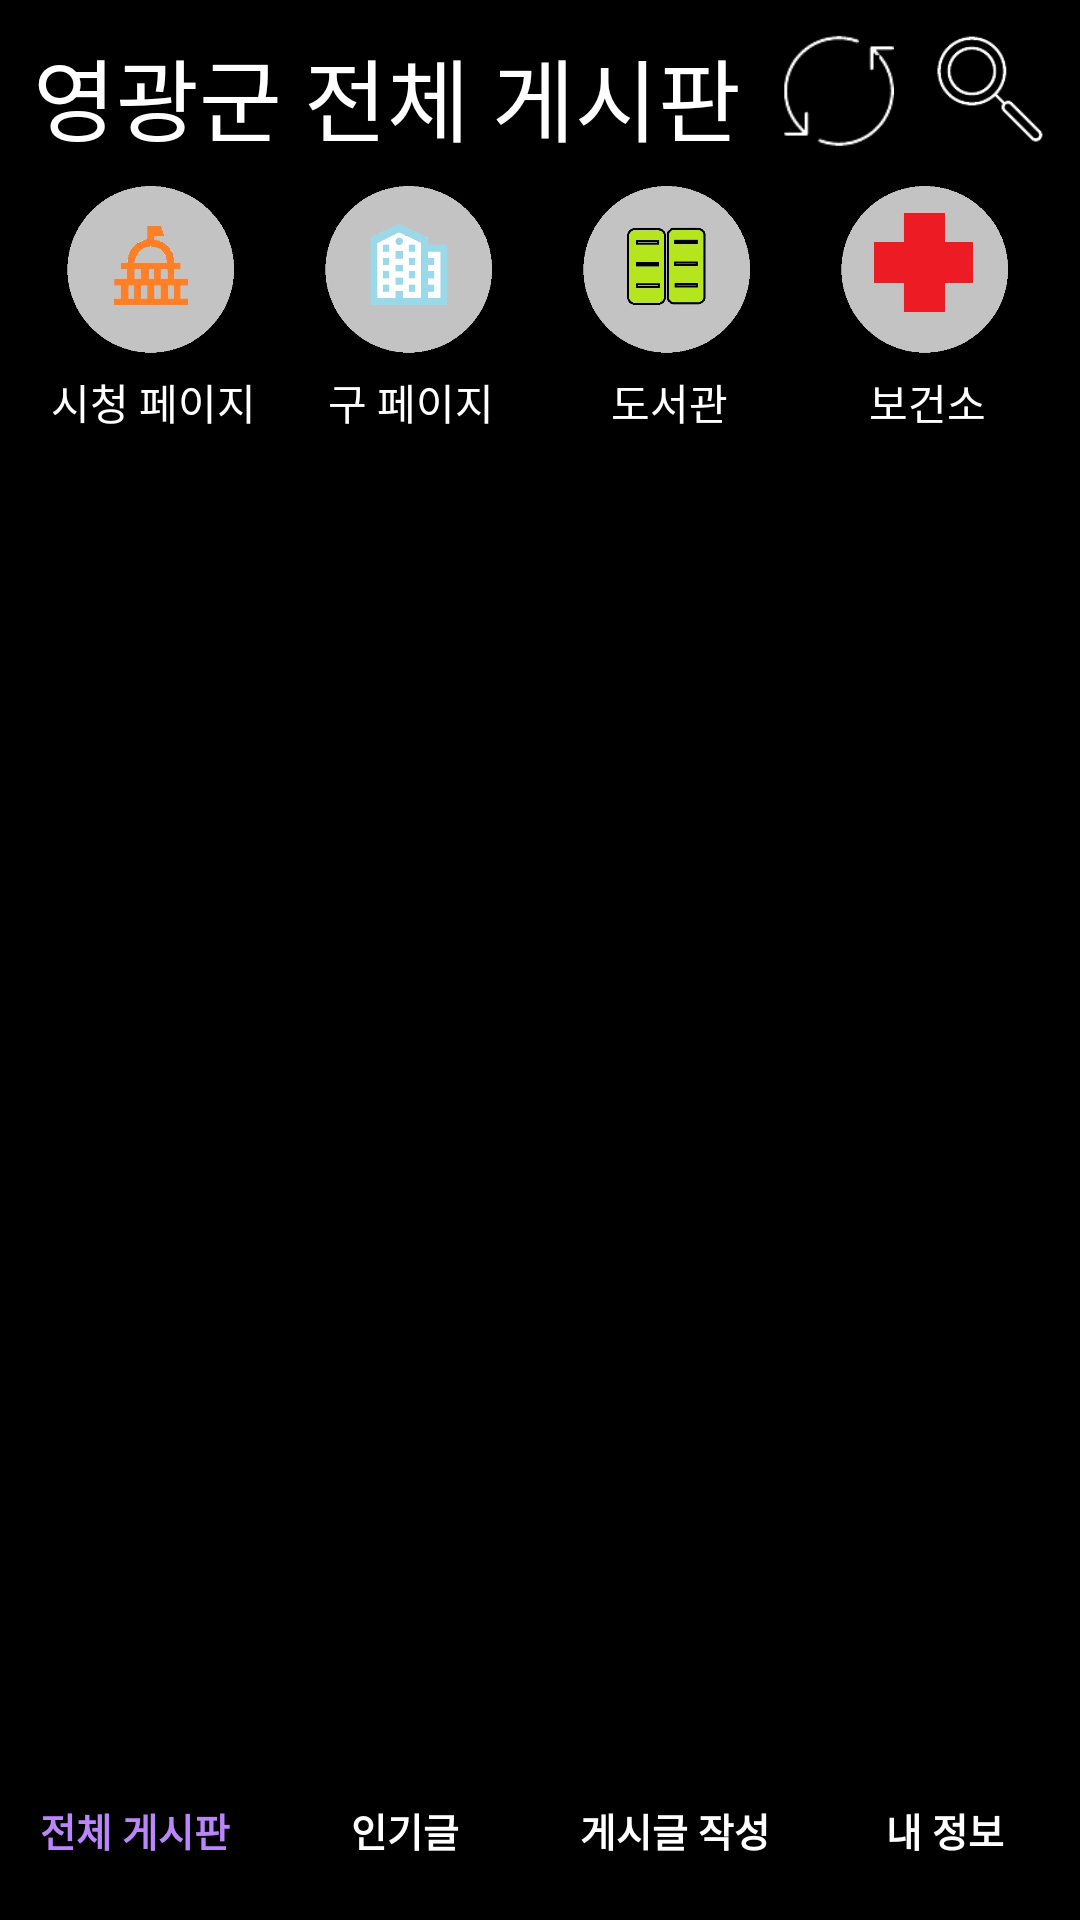

Write the Android layout XML for this screen, with the resource values it uses.
<!-- AndroidManifest.xml: application theme Theme.LocalCommunity -->
<!-- res/layout/activity_main.xml -->
<?xml version="1.0" encoding="utf-8"?>
<androidx.constraintlayout.widget.ConstraintLayout xmlns:android="http://schemas.android.com/apk/res/android"
    xmlns:app="http://schemas.android.com/apk/res-auto"
    xmlns:tools="http://schemas.android.com/tools"
    android:layout_width="match_parent"
    android:layout_height="match_parent"
    tools:context=".MainActivity"
    android:background="@color/black">

    <TextView
        android:id="@+id/main_title"
        android:layout_width="wrap_content"
        android:layout_height="wrap_content"
        app:layout_constraintTop_toTopOf="parent"
        app:layout_constraintLeft_toLeftOf="parent"
        app:layout_constraintRight_toLeftOf="@+id/main_refresh"

        android:layout_marginTop="10dp"
        android:text="영광군 전체 게시판"
        android:textSize="30dp"
        android:textColor="@color/white"
        />

    <ImageButton
        android:id="@+id/main_refresh"
        android:layout_width="40dp"
        android:layout_height="40dp"
        android:src="@drawable/main_refresh"
        android:background="#000000"

        android:scaleType="centerCrop"

        android:layout_marginTop="10dp"
        app:layout_constraintLeft_toRightOf="@+id/main_title"
        app:layout_constraintTop_toTopOf="parent"
        app:layout_constraintRight_toLeftOf="@+id/main_search"
        />

    <ImageButton
        android:id="@+id/main_search"
        android:layout_width="40dp"
        android:layout_height="40dp"
        android:src="@drawable/main_search"
        android:background="#000000"

        android:scaleType="centerCrop"

        android:layout_marginTop="10dp"
        app:layout_constraintLeft_toRightOf="@+id/main_refresh"
        app:layout_constraintTop_toTopOf="parent"
        app:layout_constraintRight_toRightOf="parent"
        />
    <ImageButton
        android:id="@+id/image_city_hall"
        android:layout_width="70dp"
        android:layout_height="70dp"
        android:src="@drawable/city_hall"

        app:layout_constraintLeft_toLeftOf="parent"
        app:layout_constraintTop_toBottomOf="@+id/main_title"
        app:layout_constraintBottom_toTopOf="@+id/main_list"
        app:layout_constraintRight_toLeftOf="@+id/image_small_city_hall"

        android:scaleType="centerCrop"
        android:background="#000000"
        />

    <TextView
        android:id="@+id/text_city_hall"
        android:layout_width="wrap_content"
        android:layout_height="wrap_content"
        app:layout_constraintTop_toBottomOf="@+id/image_city_hall"
        app:layout_constraintLeft_toLeftOf="@+id/image_city_hall"
        app:layout_constraintRight_toRightOf="@id/image_city_hall"
        android:text="시청 페이지"
        android:textColor="@color/white"
        />
    <ImageButton
        android:id="@+id/image_small_city_hall"
        android:layout_width="70dp"
        android:layout_height="70dp"
        android:src="@drawable/small_city_hall"

        app:layout_constraintLeft_toRightOf="@+id/image_city_hall"
        app:layout_constraintTop_toBottomOf="@+id/main_title"
        app:layout_constraintRight_toLeftOf="@+id/image_library"

        android:scaleType="centerCrop"
        android:background="#000000"

        />
    <TextView
        android:layout_width="wrap_content"
        android:layout_height="wrap_content"
        app:layout_constraintTop_toBottomOf="@+id/image_small_city_hall"
        app:layout_constraintLeft_toLeftOf="@+id/image_small_city_hall"
        app:layout_constraintRight_toRightOf="@id/image_small_city_hall"
        android:text="구 페이지"
        android:textColor="@color/white"
        />
    <ImageButton
        android:id="@+id/image_library"
        android:layout_width="70dp"
        android:layout_height="70dp"
        android:src="@drawable/library"

        app:layout_constraintTop_toBottomOf="@+id/main_title"
        app:layout_constraintLeft_toRightOf="@+id/image_small_city_hall"
        app:layout_constraintRight_toLeftOf="@+id/image_health_center"

        android:scaleType="centerCrop"
        android:background="#000000"
        />

    <TextView
        android:layout_width="wrap_content"
        android:layout_height="wrap_content"
        app:layout_constraintTop_toBottomOf="@+id/image_library"
        app:layout_constraintLeft_toLeftOf="@+id/image_library"
        app:layout_constraintRight_toRightOf="@id/image_library"
        android:text="도서관"
        android:textColor="@color/white"
        />
    <ImageButton
        android:id="@+id/image_health_center"
        android:layout_width="70dp"
        android:layout_height="70dp"
        android:src="@drawable/health_center"

        app:layout_constraintTop_toBottomOf="@+id/main_title"
        app:layout_constraintLeft_toRightOf="@+id/image_library"
        app:layout_constraintRight_toRightOf="parent"


        android:scaleType="centerCrop"
        android:background="#000000"
        />
    <TextView
        android:layout_width="wrap_content"
        android:layout_height="wrap_content"
        app:layout_constraintTop_toBottomOf="@+id/image_health_center"
        app:layout_constraintLeft_toLeftOf="@+id/image_health_center"
        app:layout_constraintRight_toRightOf="@id/image_health_center"
        android:text="보건소"
        android:textColor="@color/white"
        />
    <ListView
        android:id="@+id/main_list"
        android:layout_width="match_parent"
        android:layout_height="0dp"

        app:layout_constraintEnd_toEndOf="parent"
        app:layout_constraintStart_toStartOf="parent"

        android:descendantFocusability="blocksDescendants"
        android:clickable="true"

        app:layout_constraintTop_toBottomOf="@+id/image_city_hall"
        app:layout_constraintBottom_toTopOf="@+id/my_page_button1"
        app:layout_constraintLeft_toLeftOf="parent"
        app:layout_constraintRight_toRightOf="parent"
        tools:listitem="@layout/main_list"

        android:layout_margin="20dp"



        />

    <Button
        android:id="@+id/main_page_button1"
        android:layout_width="0dp"
        android:layout_height="60dp"

        app:layout_constraintBottom_toBottomOf="parent"
        app:layout_constraintLeft_toLeftOf="parent"

        app:layout_constraintRight_toLeftOf="@+id/popular_page_button1"
        android:text="전체 게시판"
        android:textSize="13dp"

        android:backgroundTint="#FFFFFF"
        android:textColor="@color/purple_200"


        style="?android:attr/borderlessButtonStyle"
        android:textStyle="bold"
        />
    <Button
        android:id="@+id/popular_page_button1"
        android:layout_width="0dp"
        android:layout_height="60dp"

        app:layout_constraintBottom_toBottomOf="parent"
        app:layout_constraintLeft_toRightOf="@+id/main_page_button1"

        app:layout_constraintRight_toLeftOf="@+id/report_page_button1"
        android:text="인기글"
        android:textSize="13dp"

        android:backgroundTint="#FFFFFF"
        android:textColor="@color/white"

        style="?android:attr/borderlessButtonStyle"
        android:textStyle="bold"

        />

    <Button
        android:id="@+id/report_page_button1"
        android:layout_width="0dp"
        android:layout_height="60dp"

        app:layout_constraintBottom_toBottomOf="parent"
        app:layout_constraintLeft_toRightOf="@+id/popular_page_button1"
        app:layout_constraintRight_toLeftOf="@+id/my_page_button1"
        android:text="게시글 작성"
        android:textSize="13dp"

        android:backgroundTint="#FFFFFF"
        android:textColor="@color/white"

        style="?android:attr/borderlessButtonStyle"
        android:textStyle="bold"
        />
    <Button
        android:id="@+id/my_page_button1"
        android:layout_width="0dp"
        android:layout_height="60dp"

        app:layout_constraintBottom_toBottomOf="parent"
        app:layout_constraintLeft_toRightOf="@+id/report_page_button1"
        app:layout_constraintRight_toRightOf="parent"
        android:text="내 정보"
        android:textSize="13dp"

        android:backgroundTint="#FFFFFF"
        android:textColor="@color/white"

        style="?android:attr/borderlessButtonStyle"
        android:textStyle="bold"
        />
</androidx.constraintlayout.widget.ConstraintLayout>
<!-- res/layout/main_list.xml (included above) -->
<?xml version="1.0" encoding="utf-8"?>
<androidx.constraintlayout.widget.ConstraintLayout
    xmlns:android="http://schemas.android.com/apk/res/android"
    android:layout_width="match_parent"
    android:layout_height="150dp"
    xmlns:app="http://schemas.android.com/apk/res-auto"
    android:background="@drawable/blak_list_img">



    <TextView
        android:id="@+id/main_list_title"
        android:layout_width="wrap_content"
        android:layout_height="wrap_content"
        app:layout_constraintTop_toTopOf="parent"
        app:layout_constraintLeft_toLeftOf="parent"

        android:text="무야호~~~~~~~~~"
        android:textSize="20dp"
        android:layout_margin="10dp"
        android:textStyle="bold"
        android:textColor="@color/white"
        />

    <TextView
        android:id="@+id/main_list_content"
        android:layout_width="wrap_content"
        android:layout_height="wrap_content"

        app:layout_constraintTop_toBottomOf="@+id/main_list_title"
        app:layout_constraintLeft_toLeftOf="parent"
        android:text="달이 떴다고 전화를 주시다니요.이 밤 너무 신나고 근사해요."
        android:layout_margin="10dp"
        android:textColor="@color/white"
        />
    <TextView
        android:id="@+id/main_list_time"
        android:layout_width="wrap_content"
        android:layout_height="wrap_content"

        app:layout_constraintTop_toBottomOf="@+id/main_list_content"
        android:text="방금"
        android:layout_margin="10dp"
        app:layout_constraintLeft_toLeftOf="parent"
        android:textStyle="bold"
        android:textColor="@color/white"


        />

    <ImageView
        android:id="@+id/list_like"
        android:layout_width="25dp"
        android:layout_height="25dp"
        android:layout_marginBottom="8dp"

        android:scaleType="centerCrop"

        android:src="@drawable/heart"
        app:layout_constraintBottom_toBottomOf="parent"

        app:layout_constraintRight_toLeftOf="@+id/main_list_like_number" />

    <TextView
        android:id="@+id/main_list_like_number"
        android:layout_width="wrap_content"
        android:layout_height="wrap_content"

        android:layout_marginBottom="8dp"
        android:text="5"
        android:textColor="@color/white"
        app:layout_constraintBottom_toBottomOf="parent"
        app:layout_constraintRight_toLeftOf="@+id/list_comment"
        android:layout_marginRight="10dp"/>

    <ImageView
        android:id="@+id/list_comment"
        android:layout_width="25dp"
        android:layout_height="25dp"
        android:layout_marginBottom="8dp"

        android:scaleType="centerCrop"

        android:src="@drawable/comment"
        app:layout_constraintBottom_toBottomOf="parent"
        app:layout_constraintRight_toLeftOf="@+id/list_comment_number" />

    <TextView
        android:id="@+id/list_comment_number"
        android:layout_width="wrap_content"
        android:layout_height="wrap_content"
        android:layout_marginRight="10dp"
        android:layout_marginBottom="8dp"
        android:text="5"
        android:textColor="@color/white"

        app:layout_constraintBottom_toBottomOf="parent"
        app:layout_constraintRight_toRightOf="parent" />


</androidx.constraintlayout.widget.ConstraintLayout>
<!-- resources referenced by this layout -->
<resources>
  <color name="black">#FF000000</color>
  <color name="purple_200">#FFBB86FC</color>
  <color name="white">#FFFFFFFF</color>
  <!-- drawable blak_list_img: jpg bitmap (drawable, 34607 bytes) -->
  <!-- drawable city_hall: jpg bitmap (drawable, 21782 bytes) -->
  <!-- drawable health_center: jpg bitmap (drawable, 18005 bytes) -->
  <!-- drawable library: jpg bitmap (drawable, 23334 bytes) -->
  <!-- drawable main_refresh: jpg bitmap (drawable, 4261 bytes) -->
  <!-- drawable main_search: jpg bitmap (drawable, 6754 bytes) -->
  <!-- drawable small_city_hall: jpg bitmap (drawable, 22070 bytes) -->
  <style name="Theme.LocalCommunity" parent="Theme.AppCompat.Light.DarkActionBar">
          
          <item name="colorPrimary">@color/purple_500</item>
          <item name="colorPrimaryVariant">@color/purple_700</item>
          <item name="colorOnPrimary">@color/white</item>
          
          <item name="colorSecondary">@color/teal_200</item>
          <item name="colorSecondaryVariant">@color/teal_700</item>
          <item name="colorOnSecondary">@color/black</item>
          
          <item name="android:statusBarColor" tools:targetApi="l">?attr/colorPrimaryVariant</item>
  
          
          
  
      </style>
  <color name="purple_500">#FF6200EE</color>
  <color name="purple_700">#FF3700B3</color>
  <color name="teal_200">#FF03DAC5</color>
  <color name="teal_700">#FF018786</color>
</resources>
